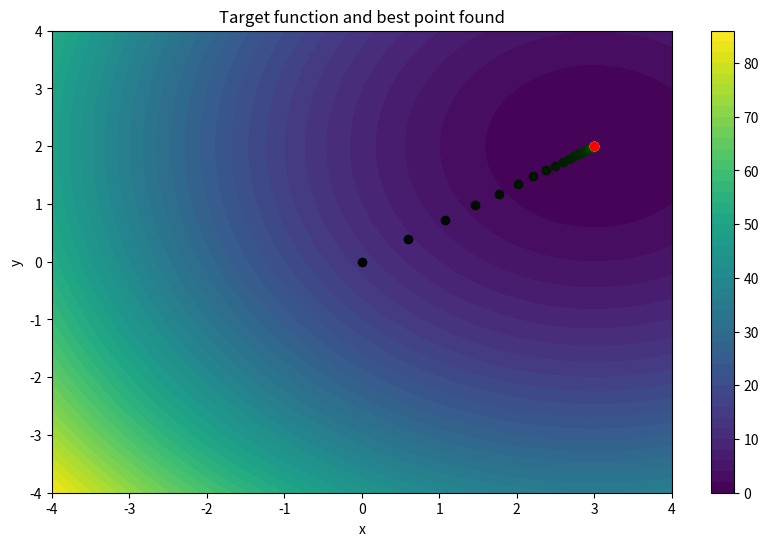

Generate this figure with matplotlib:
import numpy as np
import matplotlib.pyplot as plt

def generate_colors(N: int):
    step = 255 // N
    greens = list(range(step, 255+1, step))
    return [f"#00{g:02X}00" for g in greens]

def plot_results(points, point, objective_function, view_range: int):
    x = np.linspace(-view_range, view_range, 100)
    y = np.linspace(-view_range, view_range, 100)
    X, Y = np.meshgrid(x, y)
    Z = objective_function(X, Y)

    plt.figure(figsize=(10, 6))
    plt.contourf(X, Y, Z, levels=50, cmap='viridis')
    plt.colorbar()

    colors = generate_colors(len(points))
    for point, color in zip(points, colors):
        plt.scatter(*point, color=color, marker='o', label='Points found')
    plt.scatter(*point, color='red', marker='o', label='Best point found')

    plt.xlabel('x')
    plt.ylabel('y')
    plt.title('Target function and best point found')
    plt.show()

import numpy as np

def objective_function(x, y):
    return (x - 3) ** 2 + (y - 2) ** 2

# Calculation of the gradient of the objective function
def gradient(x, y):
    df_dx = 2 * (x - 3)
    df_dy = 2 * (y - 2)
    return np.array([df_dx, df_dy])

def steepest_descent(starting_point, learning_rate, max_iterations, tolerance=1e-6):
    x = np.array(starting_point)

    points = [x]

    for _iteration in range(max_iterations):
        grad = gradient(x[0], x[1])
        
        # Stopping condition - gradient almost zero
        if np.linalg.norm(grad) < tolerance:
            break

        x = x - learning_rate * grad

        points.append(x)

    # return x
    return points

if __name__ == "__main__":
    starting_point = (0.0, 0.0)
    learning_rate = 0.1
    max_iterations = 100

    # minimum_point = steepest_descent(starting_point, learning_rate, max_iterations)
    descent = steepest_descent(starting_point, learning_rate, max_iterations)
    minimum_point = descent[-1]

    x, y = minimum_point
    minimum_value = objective_function(x, y)

    for step in descent: print(step)
    print(f"Best point found: {minimum_point}")
    print(f"The value of the objective function at this point: {minimum_value}")

    plot_results(descent, minimum_point, objective_function, view_range=4)